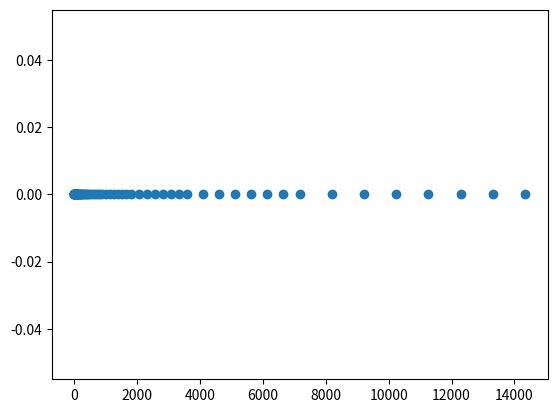

Source code (Python):
from matplotlib import pyplot


def GetQuarterFloat(sign, exponent, mantissa):
    if exponent == 0:
        f = mantissa * (2**-3)
    else:
        f = (2**3 + mantissa) * (2**(exponent-4))

    return f if sign == 0 else -f

if __name__ == "__main__":
    positive_quarter_floats = []
    for e in range(0, 15):
        positive_quarter_floats += [GetQuarterFloat(0, e, m) for m in range(0, 7)]

    biggest = max(positive_quarter_floats)
    smallest = min([x for x in positive_quarter_floats if x != 0])
    length = len(positive_quarter_floats)
    print("Groesste Zahl: {}, Kleinste positive Zahl: {}, Anzahl moeglicher Zahlen: {}".format(biggest, smallest, length))

    pyplot.scatter(positive_quarter_floats, [0]*length)
    pyplot.show()
